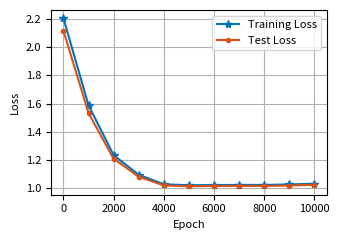

The script that saved this image:
import numpy as np
import matplotlib.pyplot as plt

# Define the data
epoch = np.array([1, 1e3, 2e3, 3e3, 4e3, 5e3, 6e3, 7e3, 8e3, 9e3, 1e4])
train_loss = np.array([2.2060, 1.5871, 1.2323, 1.0925, 1.0254, 1.0183, 1.0198, 1.0207, 1.0204, 1.0241, 1.0290])
test_loss = np.array([2.1179, 1.5315, 1.2072, 1.0787, 1.0170, 1.0106, 1.0129, 1.0137, 1.0132, 1.0163, 1.0213])

plt.figure(figsize=(3.5, 2.5))
plt.plot(epoch, train_loss, "*-", label="Training Loss", color="#0072BD")
plt.plot(epoch, test_loss, ".-", label="Test Loss", color="#D95319")
plt.xlabel("Epoch", fontsize=8)
plt.ylabel("Loss", fontsize=8)
plt.tick_params(axis="both", which="major", labelsize=8)
plt.grid(True)
plt.legend(loc="upper right", fontsize=8)
plt.tight_layout()
plt.savefig("training_loss_for_disturb_nn.svg", bbox_inches="tight")

plt.show()
